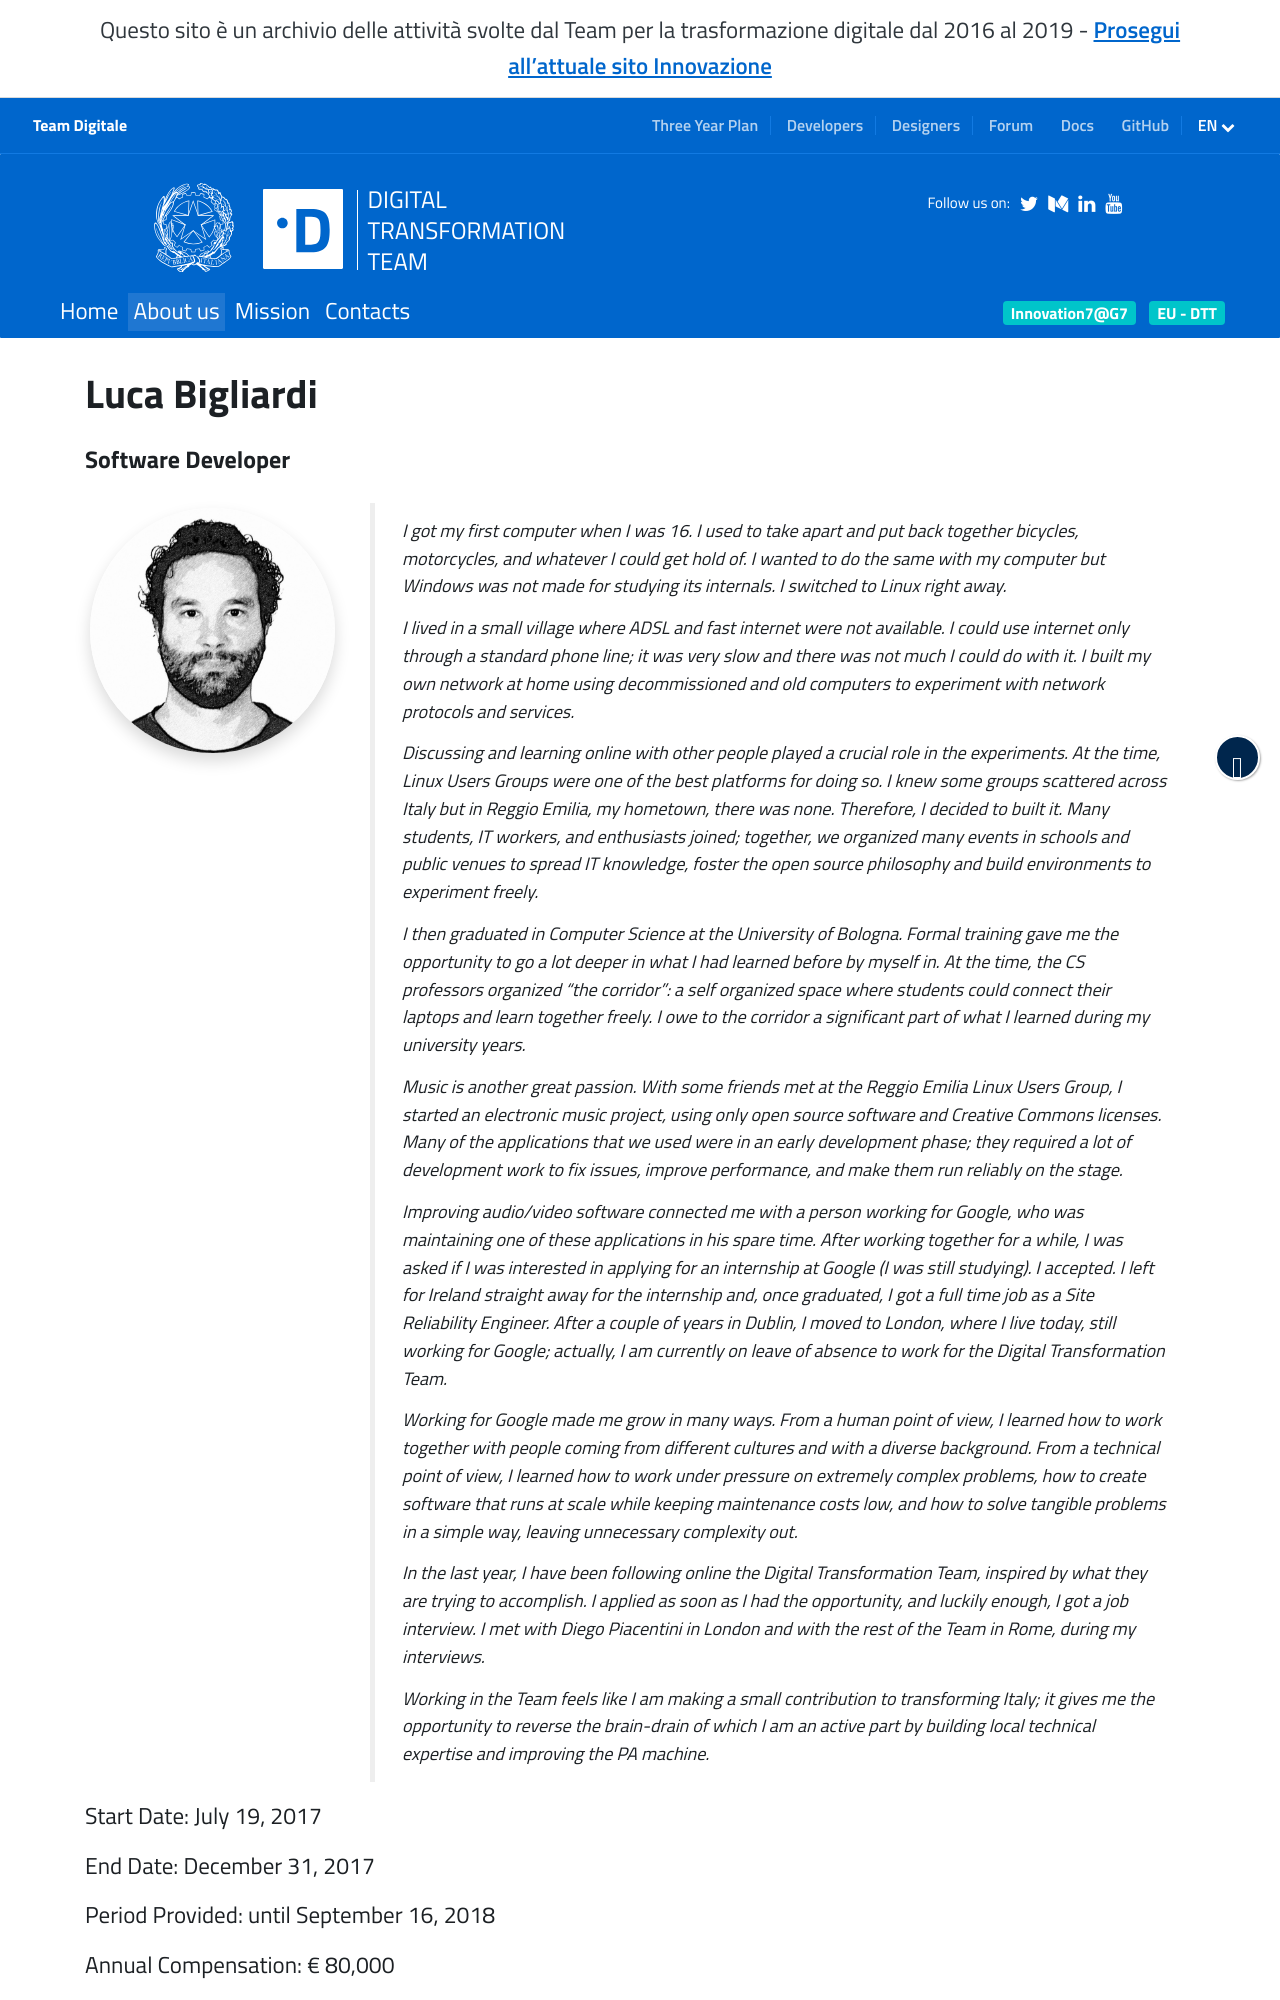

repository: teamdigitale/teamdigitale.governo.it · page: en/people/luca-bigliardi.html · generator: jekyll

---
title: Luca Bigliardi
lang: en
permalink: /en/people/luca-bigliardi.html
layout: people
role: Software Developer
ref: luca-bigliardi
parent_ref: team
start_date: July 19, 2017
end_date: December 31, 2017
period_provided: until September 16, 2018
annual_compensation: € 80,000
approved_by_court: September 26, 2017
---

I got my first computer when I was 16. I used to take apart and put back
together bicycles, motorcycles, and whatever I could get hold of. I wanted to
do the same with my computer but Windows was not made for studying its
internals. I switched to Linux right away.

I lived in a small village where ADSL and fast internet were not available. I
could use internet only through a standard phone line; it was very slow and
there was not much I could do with it. I built my own network at home using
decommissioned and old computers to experiment with network protocols and
services.

Discussing and learning online with other people played a crucial role in the
experiments. At the time, Linux Users Groups were one of the best platforms for
doing so. I knew some groups scattered across Italy but in Reggio Emilia, my
hometown, there was none. Therefore, I decided to built it. Many students, IT
workers, and enthusiasts joined; together, we organized many events in schools
and public venues to spread IT knowledge, foster the open source philosophy and
build environments to experiment freely.

I then graduated in Computer Science at the University of Bologna. Formal
training gave me the opportunity to go a lot deeper in what I had learned
before  by myself in. At the time, the CS professors organized “the corridor”:
a self organized space where students could connect their laptops and learn
together freely. I owe to the _corridor_ a significant part of what I learned
during my university years.

Music is another great passion. With some friends met at the Reggio Emilia
Linux Users Group, I started an electronic music project, using only open
source software and Creative Commons licenses. Many of the applications that we
used were in an early development phase; they required a lot of development
work to fix issues, improve performance, and make them run reliably on the
stage.

Improving audio/video software connected me with a person working for Google,
who was maintaining one of these applications in his spare time. After working
together for a while, I was asked if I was interested in applying for an
internship at Google (I was still studying). I accepted. I left for Ireland
straight away for the internship and, once graduated, I got a full time job as
a Site Reliability Engineer. After a couple of years in Dublin, I moved to
London, where I live today, still working for Google; actually, I am currently
on leave of absence to work for the Digital Transformation Team.
